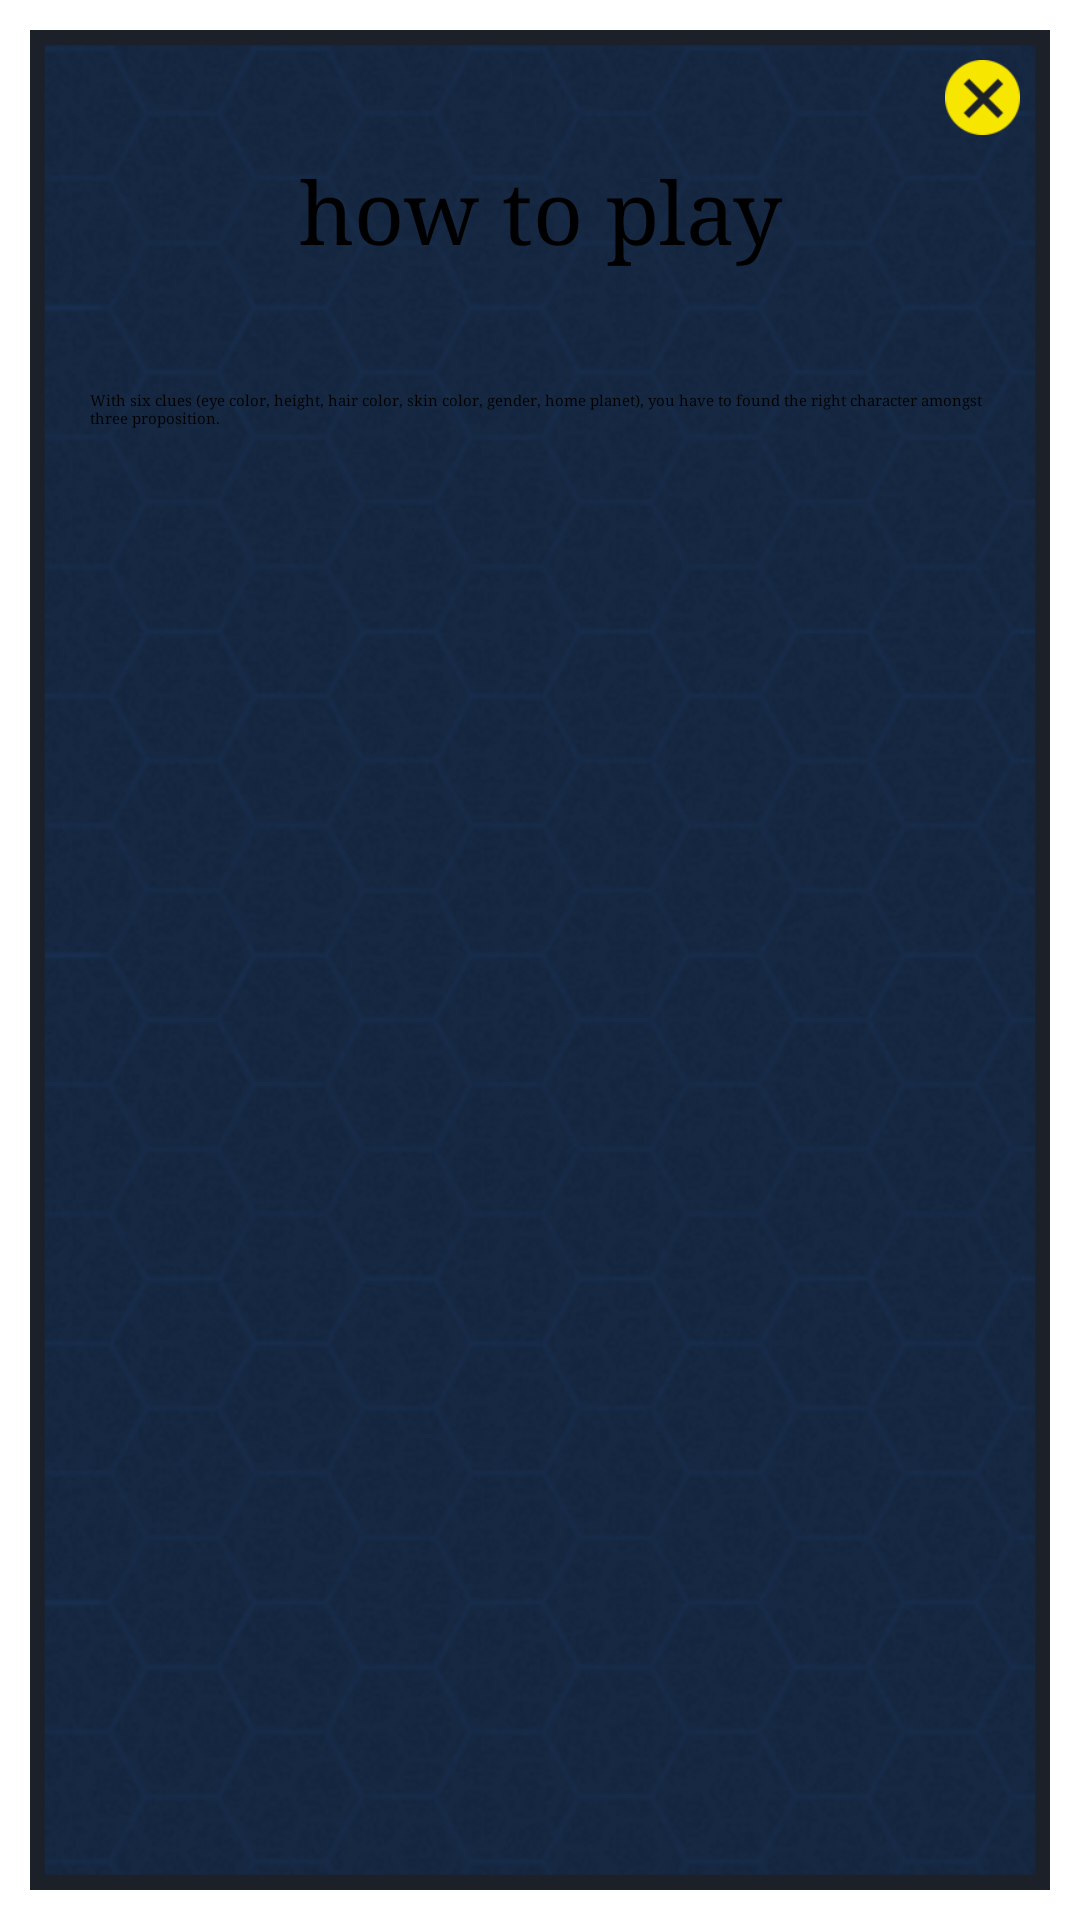

Reconstruct the res/layout file that produces this screen, plus the resources it refers to.
<!-- AndroidManifest.xml: application theme AppTheme -->
<!-- res/layout/informations_layout.xml -->
<LinearLayout xmlns:android="http://schemas.android.com/apk/res/android"
    android:orientation="vertical"
    android:layout_height="fill_parent"
    android:layout_gravity="center_horizontal"
    android:background="@drawable/background"
    android:textColor = "@android:color/white">

    <LinearLayout
        android:orientation="vertical"
        android:layout_width="wrap_content"
        android:layout_height="wrap_content"
        android:layout_margin="10dip"
        android:paddingLeft="20dip"
        android:paddingBottom="20dip"
        android:background="@drawable/howtoplay_bg"
        android:layout_gravity="center_horizontal" >

        <RelativeLayout
            android:orientation="horizontal"
            android:layout_width="match_parent"
            android:layout_height="40dip">

            <Button
                android:id="@+id/close_btn"
                android:layout_width="25dip"
                android:layout_height="25dip"
                android:layout_marginTop="10dip"
                android:layout_marginRight="10dip"
                android:gravity="center"
                android:background="@drawable/close_btn"
                android:layout_alignParentRight="true"
                android:layout_gravity="center" />

        </RelativeLayout>

        <LinearLayout
            android:orientation="horizontal"
            android:layout_width="match_parent"
            android:layout_marginRight="20dip"
            android:layout_height="40dip">

            <TextView
                android:id="@+id/howtoplay"
                android:layout_width="match_parent"
                android:layout_height="match_parent"
                android:gravity="center"
                android:layout_gravity="center"
                android:text="@string/howtoplay"
                android:textSize="29dip"/>

        </LinearLayout>

        <LinearLayout
            android:orientation="horizontal"
            android:gravity="center"
            android:layout_marginTop="20dip"
            android:layout_marginRight="20dip"
            android:background="@drawable/separation_bar"
            android:layout_width="match_parent"
            android:layout_height="match_parent">

        </LinearLayout>

        <LinearLayout
            android:orientation="horizontal"
            android:gravity="center"
            android:layout_marginTop="20dip"
            android:layout_marginRight="20dip"
            android:layout_width="match_parent"
            android:layout_height="match_parent">

            <TextView
                android:layout_width="wrap_content"
                android:layout_height="wrap_content"
                android:text="@string/informations_popup"/>

        </LinearLayout>


    </LinearLayout>

    <TextView
        android:layout_width="wrap_content"
        android:layout_height="wrap_content"
        android:text="@string/informations_popup"/>

</LinearLayout>
<!-- resources referenced by this layout -->
<resources>
  <!-- drawable close_btn: png bitmap (drawable, 2258 bytes) -->
  <!-- drawable howtoplay_bg: png bitmap (drawable, 266083 bytes) -->
  <string name="howtoplay">how to play</string>
  <string name="informations_popup">With six clues (eye color, height, hair color, skin color, gender, home planet), you have to found the right character amongst three proposition.</string>
  <style name="AppTheme" parent="">
          <item name="android:typeface">serif</item>
      </style>
</resources>
